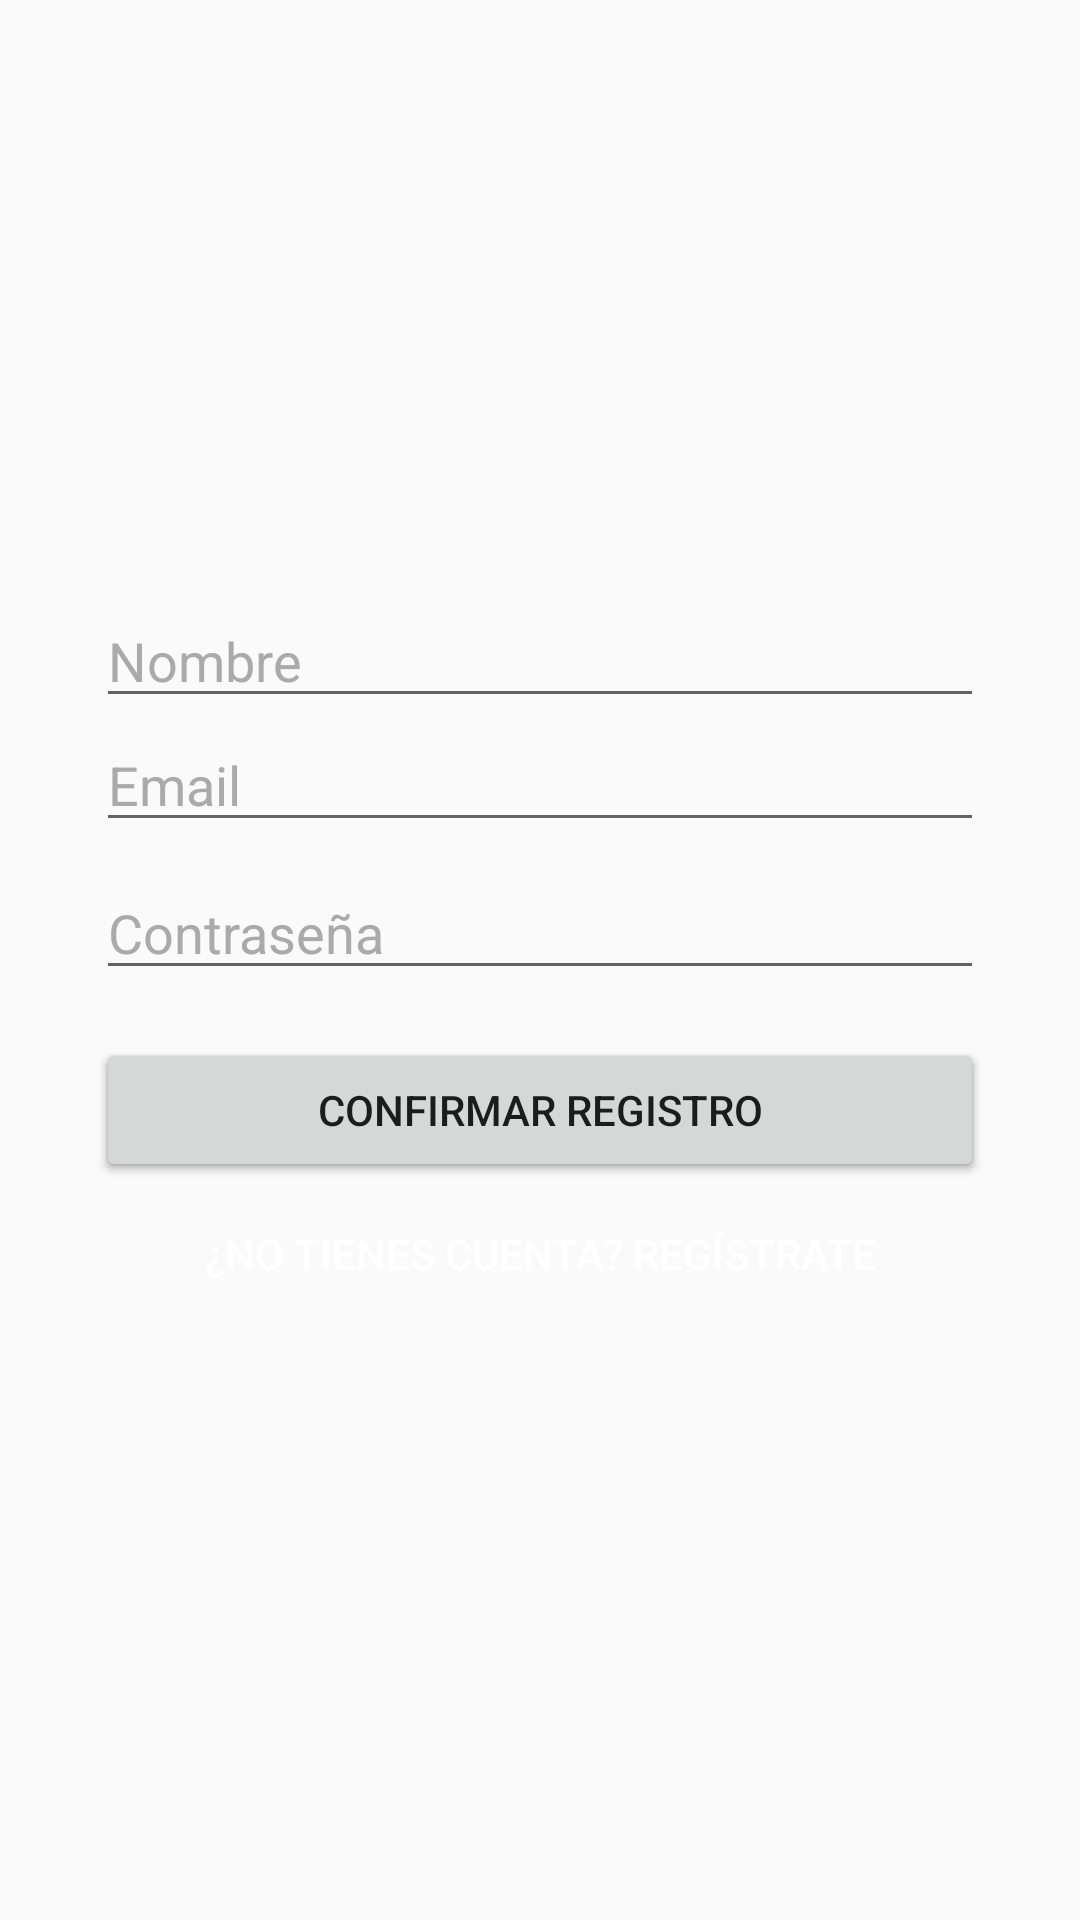

Android layout source for this screen:
<!-- AndroidManifest.xml: application theme Theme.PolitecnicosGalactic -->
<!-- res/layout/activity_main.xml -->
<?xml version="1.0" encoding="utf-8"?>
<androidx.constraintlayout.widget.ConstraintLayout xmlns:android="http://schemas.android.com/apk/res/android"
    xmlns:app="http://schemas.android.com/apk/res-auto"
    xmlns:tools="http://schemas.android.com/tools"
    android:layout_width="match_parent"
    android:layout_height="match_parent"
    tools:context=".activities.MainActivity">

    
    <ImageView
        android:id="@+id/backgroundImageView"
        android:layout_width="0dp"
        android:layout_height="0dp"
        android:scaleType="centerCrop"
        android:src="@drawable/background"
        app:layout_constraintBottom_toBottomOf="parent"
        app:layout_constraintEnd_toEndOf="parent"
        app:layout_constraintStart_toStartOf="parent"
        app:layout_constraintTop_toTopOf="parent"
        android:contentDescription="@string/background_image_desc" />

    <ImageView
        android:id="@+id/starsImageView"
        android:layout_width="0dp"
        android:layout_height="0dp"
        android:scaleType="centerCrop"
        android:src="@drawable/stars_1"
        app:layout_constraintBottom_toBottomOf="parent"
        app:layout_constraintEnd_toEndOf="parent"
        app:layout_constraintStart_toStartOf="parent"
        app:layout_constraintTop_toTopOf="parent"
        android:contentDescription="@string/stars_overlay_desc" />

    
    <TextView
        android:id="@+id/titleTextView"
        android:layout_width="wrap_content"
        android:layout_height="wrap_content"
        android:fontFamily="sans-serif-condensed"
        android:text="Politecnicos Galactic"
        android:textColor="@android:color/white"
        android:textSize="34sp"
        android:textStyle="bold"
        android:visibility="gone"
        app:layout_constraintBottom_toBottomOf="parent"
        app:layout_constraintEnd_toEndOf="parent"
        app:layout_constraintStart_toStartOf="parent"
        app:layout_constraintTop_toTopOf="parent"
        app:layout_constraintVertical_bias="0.2" />

    
    <FrameLayout
        android:id="@+id/shopContainer"
        android:layout_width="wrap_content"
        android:layout_height="wrap_content"
        android:layout_gravity="center"
        android:visibility="visible"
        app:layout_constraintTop_toBottomOf="@id/titleTextView"
        app:layout_constraintBottom_toTopOf="@id/playButton"
        app:layout_constraintStart_toStartOf="parent"
        app:layout_constraintEnd_toEndOf="parent"
        app:layout_constraintVertical_bias="0.5" />

    
    <Button
        android:id="@+id/playButton"
        android:layout_width="wrap_content"
        android:layout_height="wrap_content"
        android:text="JUGAR"
        android:textSize="20sp"
        android:visibility="gone"
        app:layout_constraintBottom_toBottomOf="parent"
        app:layout_constraintEnd_toEndOf="parent"
        app:layout_constraintStart_toStartOf="parent"
        app:layout_constraintTop_toBottomOf="@+id/titleTextView"
        app:layout_constraintVertical_bias="0.1" />

    
    <androidx.constraintlayout.widget.Group
        android:id="@+id/authGroup"
        android:layout_width="wrap_content"
        android:layout_height="wrap_content"
        app:constraint_referenced_ids="nameEditText,emailEditText,passwordEditText,loginButton,registerButton,confirmRegisterButton" />

    
    <EditText
        android:id="@+id/nameEditText"
        android:layout_width="0dp"
        android:layout_height="wrap_content"
        android:layout_marginStart="32dp"
        android:layout_marginEnd="32dp"
        android:hint="Nombre"
        android:inputType="textPersonName"
        android:textColor="@android:color/white"
        android:textColorHint="@android:color/darker_gray"
        android:visibility="gone"
        app:layout_constraintBottom_toTopOf="@+id/emailEditText"
        app:layout_constraintEnd_toEndOf="parent"
        app:layout_constraintStart_toStartOf="parent" />

    
    <EditText
        android:id="@+id/emailEditText"
        android:layout_width="0dp"
        android:layout_height="wrap_content"
        android:layout_marginStart="32dp"
        android:layout_marginEnd="32dp"
        android:hint="Email"
        android:inputType="textEmailAddress"
        android:textColor="@android:color/white"
        android:textColorHint="@android:color/darker_gray"
        app:layout_constraintBottom_toBottomOf="parent"
        app:layout_constraintEnd_toEndOf="parent"
        app:layout_constraintStart_toStartOf="parent"
        app:layout_constraintTop_toTopOf="parent"
        app:layout_constraintVertical_bias="0.4" />

    
    <EditText
        android:id="@+id/passwordEditText"
        android:layout_width="0dp"
        android:layout_height="wrap_content"
        android:layout_marginTop="8dp"
        android:hint="Contraseña"
        android:inputType="textPassword"
        android:textColor="@android:color/white"
        android:textColorHint="@android:color/darker_gray"
        app:layout_constraintEnd_toEndOf="@+id/emailEditText"
        app:layout_constraintStart_toStartOf="@+id/emailEditText"
        app:layout_constraintTop_toBottomOf="@+id/emailEditText" />

    
    <Button
        android:id="@+id/loginButton"
        android:layout_width="0dp"
        android:layout_height="wrap_content"
        android:layout_marginTop="16dp"
        android:text="Iniciar Sesión"
        app:layout_constraintEnd_toEndOf="@+id/passwordEditText"
        app:layout_constraintStart_toStartOf="@+id/passwordEditText"
        app:layout_constraintTop_toBottomOf="@+id/passwordEditText" />

    
    <Button
        android:id="@+id/registerButton"
        android:layout_width="0dp"
        android:layout_height="wrap_content"
        android:text="¿No tienes cuenta? Regístrate"
        style="@style/Widget.AppCompat.Button.Borderless"
        android:textColor="@android:color/white"
        app:layout_constraintEnd_toEndOf="@+id/loginButton"
        app:layout_constraintStart_toStartOf="@+id/loginButton"
        app:layout_constraintTop_toBottomOf="@+id/loginButton" />

    
    <Button
        android:id="@+id/confirmRegisterButton"
        android:layout_width="0dp"
        android:layout_height="wrap_content"
        android:layout_marginTop="16dp"
        android:text="Confirmar Registro"
        android:visibility="gone"
        app:layout_constraintEnd_toEndOf="@+id/passwordEditText"
        app:layout_constraintStart_toStartOf="@+id/passwordEditText"
        app:layout_constraintTop_toBottomOf="@+id/passwordEditText" />

</androidx.constraintlayout.widget.ConstraintLayout>
<!-- resources referenced by this layout -->
<resources>
  <string name="background_image_desc">Background image</string>
  <string name="stars_overlay_desc">Stars overlay image</string>
  <style name="Theme.PolitecnicosGalactic" parent="Theme.AppCompat.DayNight.NoActionBar">
          
          
      </style>
</resources>
